Run: headless pygame with SDL's dummy video driver; simulated clock (each Clock.tick advances the game by its frame time, no real sleeping); random seed 0; keys injected as events and as key.get_pressed() state; mouse plan: one left click at the window centre at the start of phase 2, then a move to the lower-right quarter at the start of phase 3.
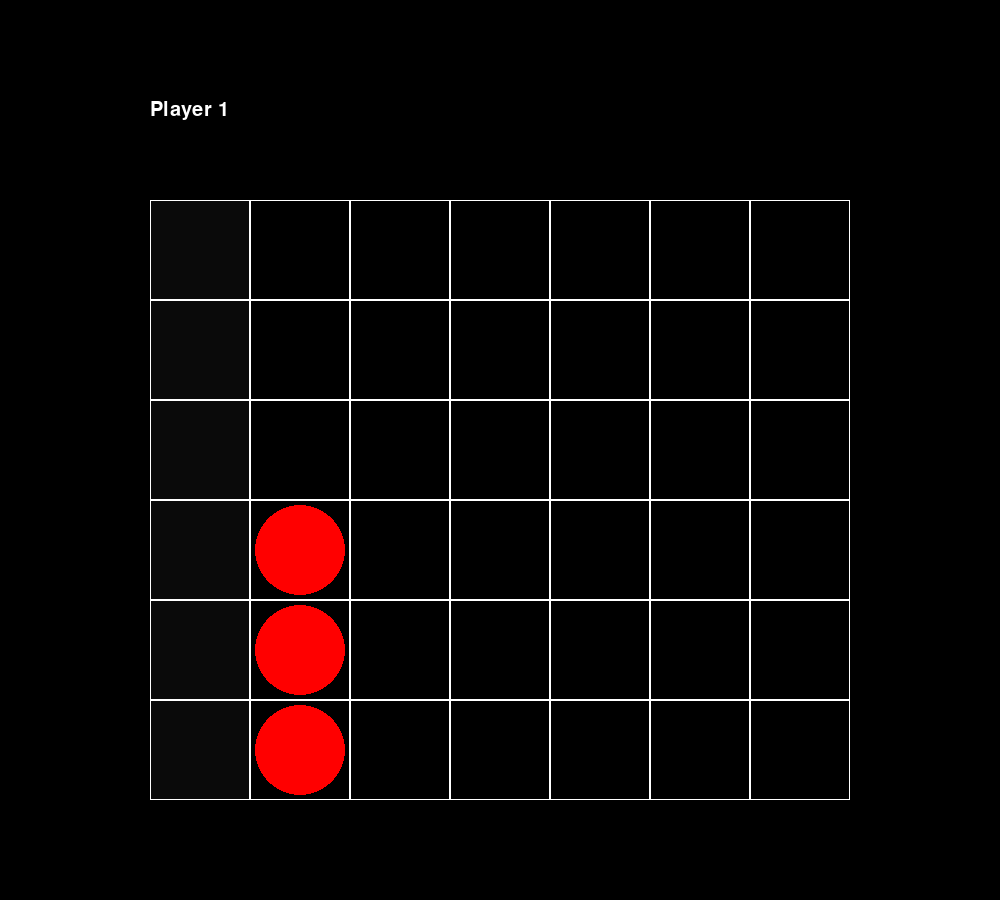
Frame 1 of 4 · flips 1–60 · no input
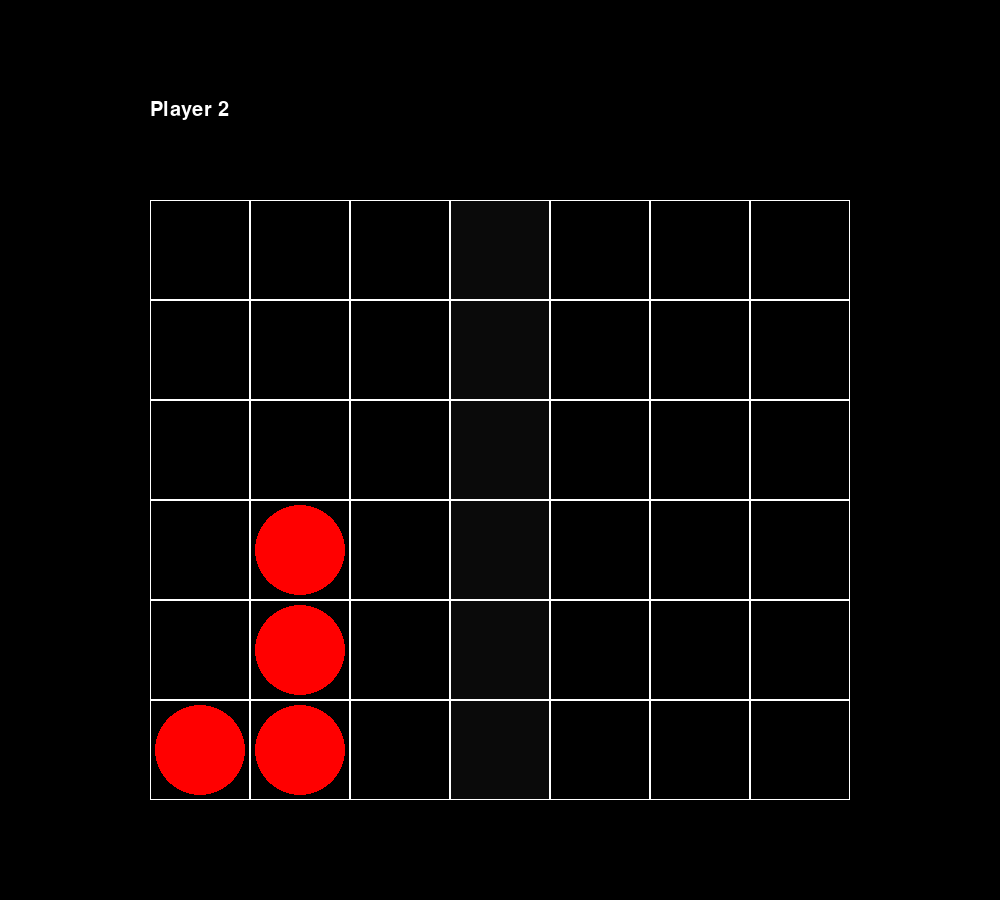
Frame 2 of 4 · flips 61–180 · clicked the window centre · tapped SPACE, RETURN · held RIGHT (→), D
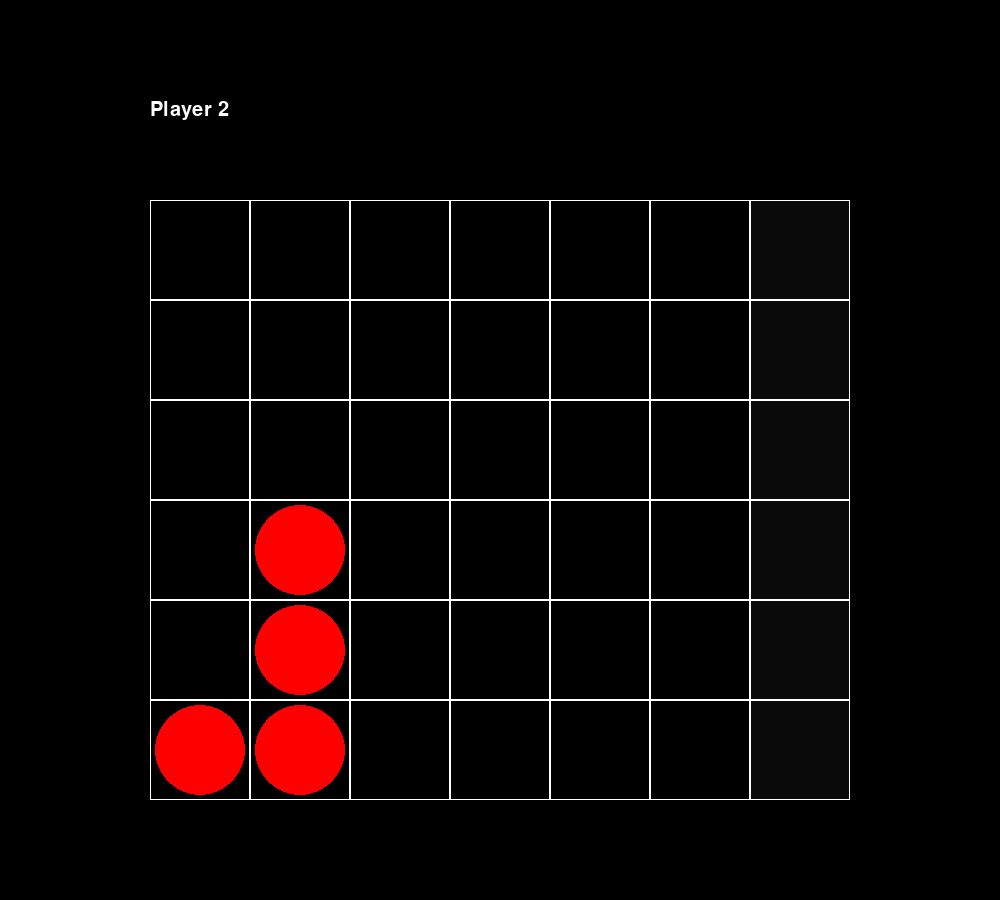
Frame 3 of 4 · flips 181–300 · moved the mouse to the lower-right quarter · held DOWN (↓), S
Frame 4 of 4 · flips 301–420 · held LEFT (←), A, UP (↑), W · screen unchanged from frame 3, image omitted

The pygame program that drew these frames:

import pygame
from math import *


def squares(start, size):
    x = start[0]
    y = start[1]
    for i in range(7):
        for j in range(6):
            pygame.draw.rect(win, "white", (x + (size*i), y + (size*j), size, size), 1)


def counters(table, start):
    xpos = start[0] + 50
    ypos = start[1] + 50
    colours = {1: "red", 2: "blue"}
    for y in range(len(table)):
        for x in range(len(table[y])):
            if table[y][x] != 0:
                pygame.draw.circle(win, colours[table[y][x]], (xpos + (100*x), ypos + (100*y)), 45)


def cursor_to_column(mousePos):
    x = floor((mousePos[0] - 150) / 100) + 1
    if x < 1:
        x = 1
    if x > 7:
        x = 7
    return x


def column_marker(column):
    column = (150 + (100 * (column-1)))
    pygame.draw.rect(win, (10, 10, 10), (column, 200, 100, 600))


def bottom(column, table):
    column -= 1
    for r in range(len(table)-1):
        if table[r+1][column] != 0:
            return r
    return len(table) - 1


def horizontal(table):
    for i in range(len(table)):
        row = table[i]
        for j in range(len(row)-3):
            if row[j] == row[j+1] == row[j+2] == row[j+3] and row[j] != 0:
                print(f"4 in a row horizontally starting at {j+1}, {6-(i+1)}")


def vertical(table):
    for i in range(len(table)-3):
        for j in range(len(table[i])):
            if table[i][j] == table[i+1][j] == table[i+2][j] == table[i+3][j] and table[i][j] != 0:
                print(f"4 in a row vertically starting at {j+1}, {6-(i+1)}")



pygame.init()
win = pygame.display.set_mode((1000, 900))
font = pygame.font.SysFont("Lucida Sans Typewriter", 30)

grid = [
    [0, 0, 0, 0, 0, 0, 0],
    [0, 0, 0, 0, 0, 0, 0],
    [0, 0, 0, 0, 0, 0, 0],
    [0, 1, 0, 0, 0, 0, 0],
    [0, 1, 0, 0, 0, 0, 0],
    [0, 1, 0, 0, 0, 0, 0]
]

running = True
player = 0

while running:

    mouse = pygame.mouse.get_pos()

    win.fill("black")
    col = cursor_to_column(mouse)
    row = bottom(col, grid)
    column_marker(col)
    counters(grid, (150, 200))
    squares((150, 200), 100)
    text = font.render(f"Player {player + 1}", True, "white")
    win.blit(text, (150, 100))
    horizontal(grid)
    vertical(grid)
    pygame.display.update()

    for event in pygame.event.get():
        if event.type == pygame.MOUSEBUTTONDOWN and pygame.mouse.get_pressed()[0]:
            if grid[0][col-1] == 0:
                grid[row][col-1] = player + 1
                player = ((player + 1) % 2)

        if event.type == pygame.QUIT:
            running = False
